The GitHub repository BHISHMA108/Smart-Vision-Flipkart-Grid-6.0-Project contains a labelled image folder "Dataset" with 5 categories: fully ripe, overripe, perished, semi ripe, unripe. Examples follow, each with its label.

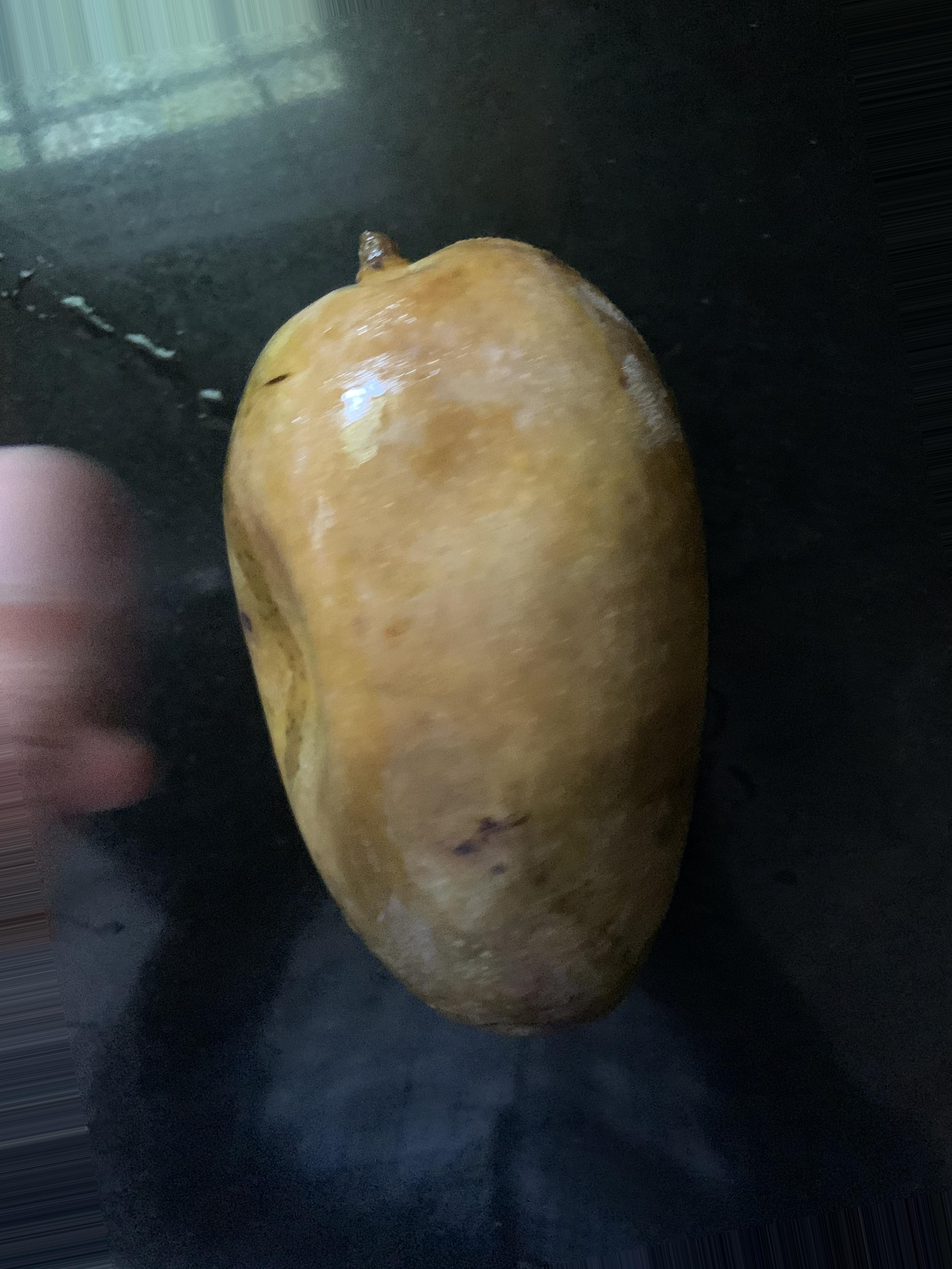
Label: perished

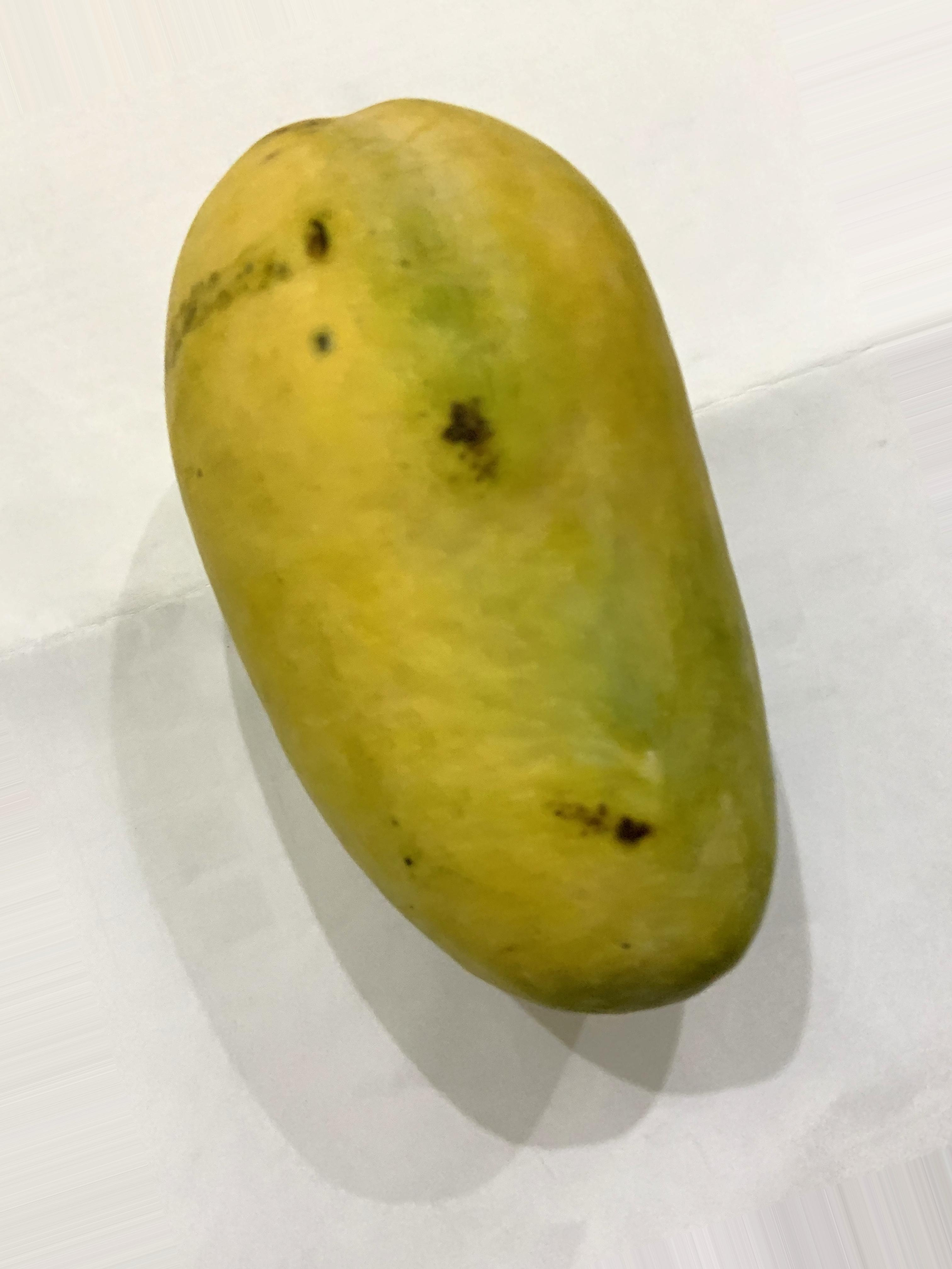
Label: fully ripe

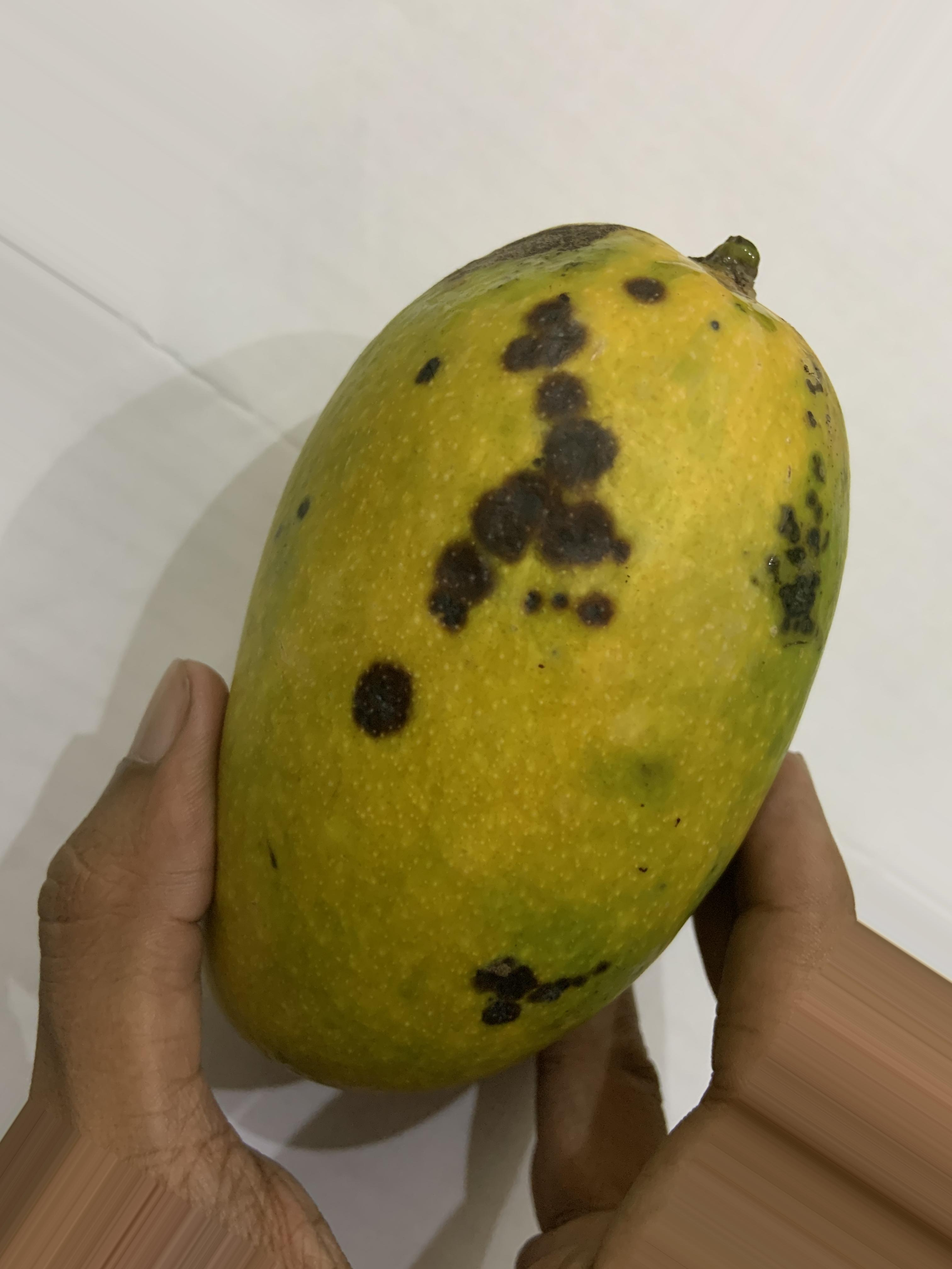
Label: overripe

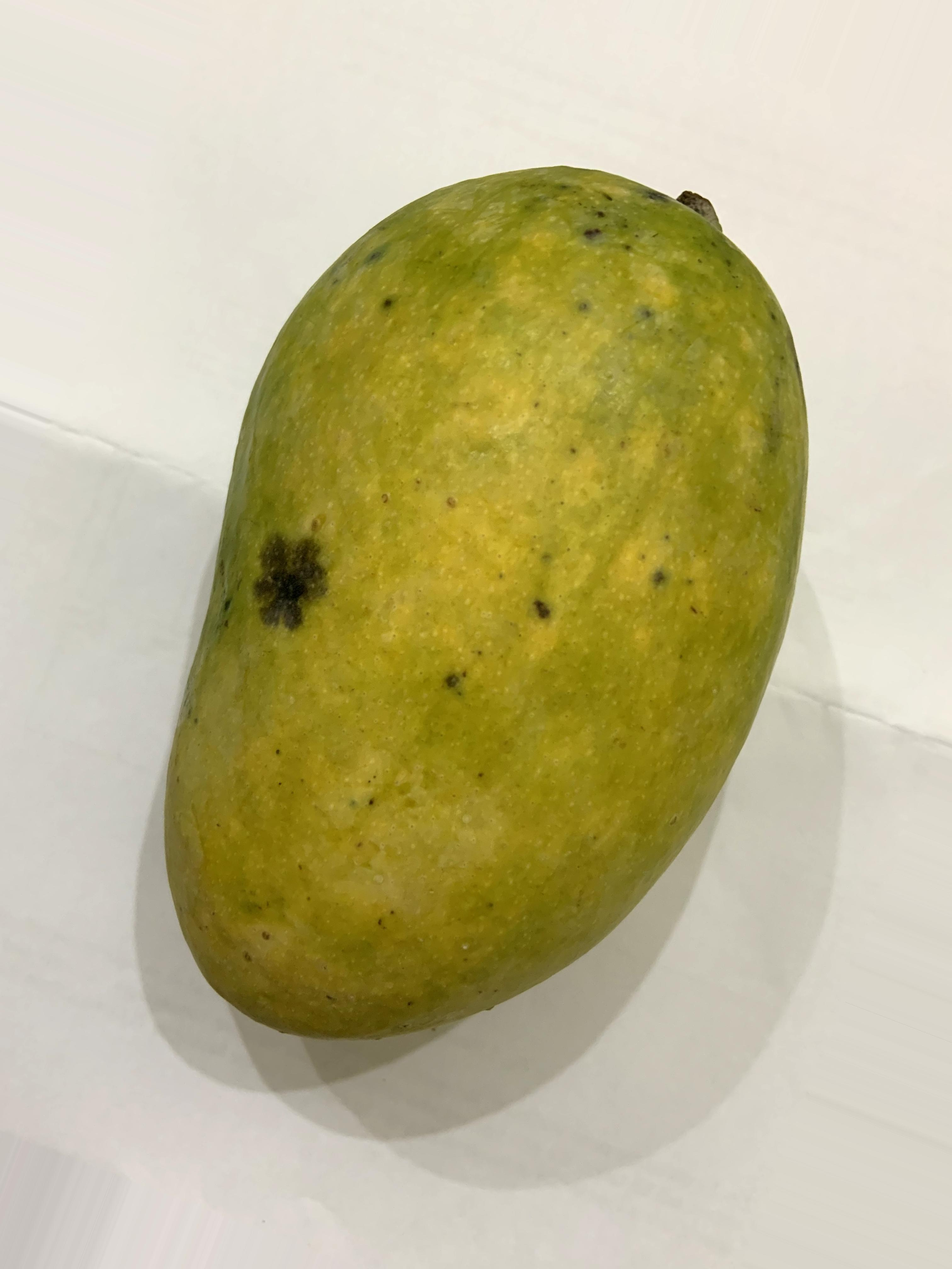
Label: fully ripe

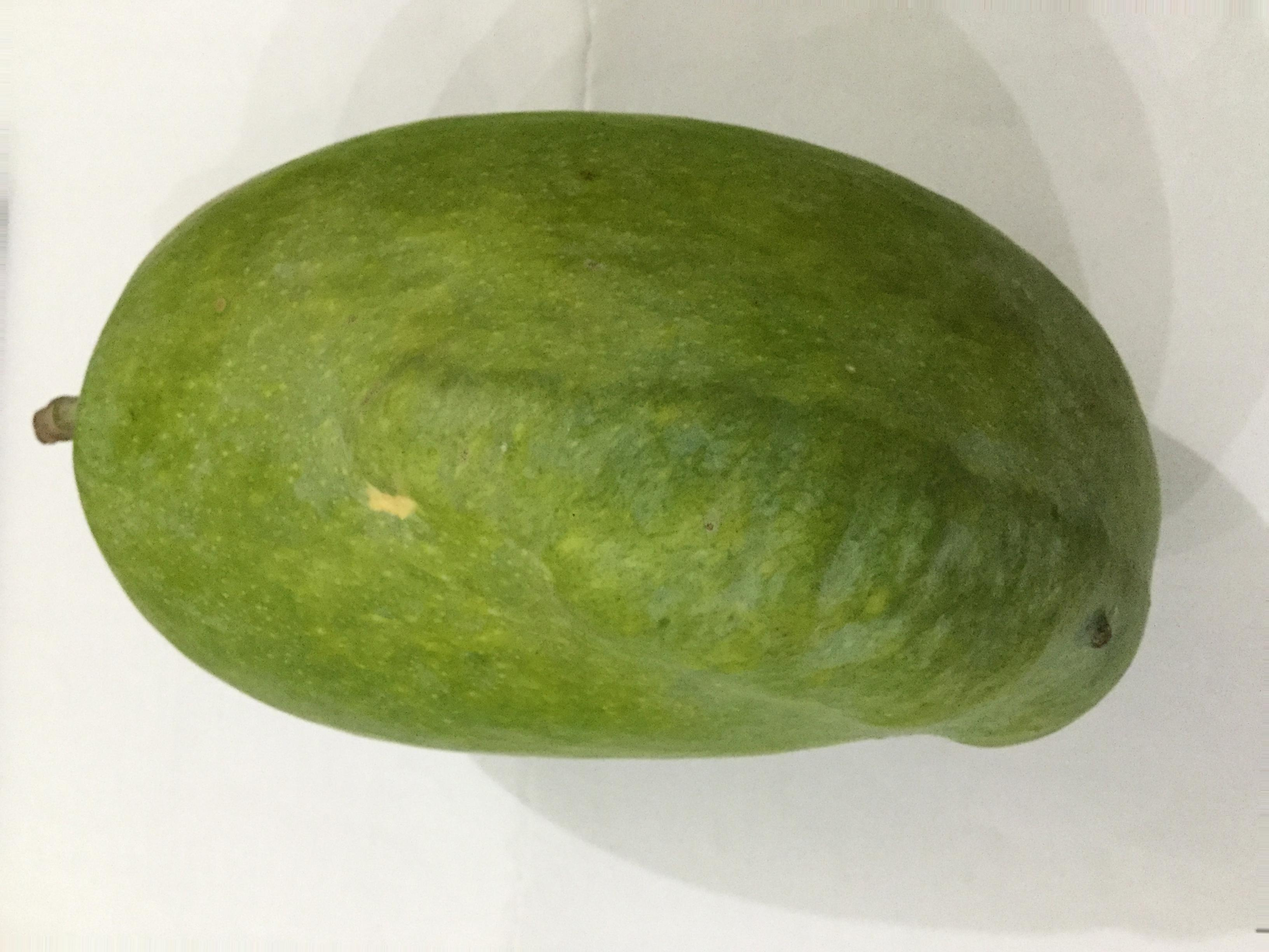
Label: unripe

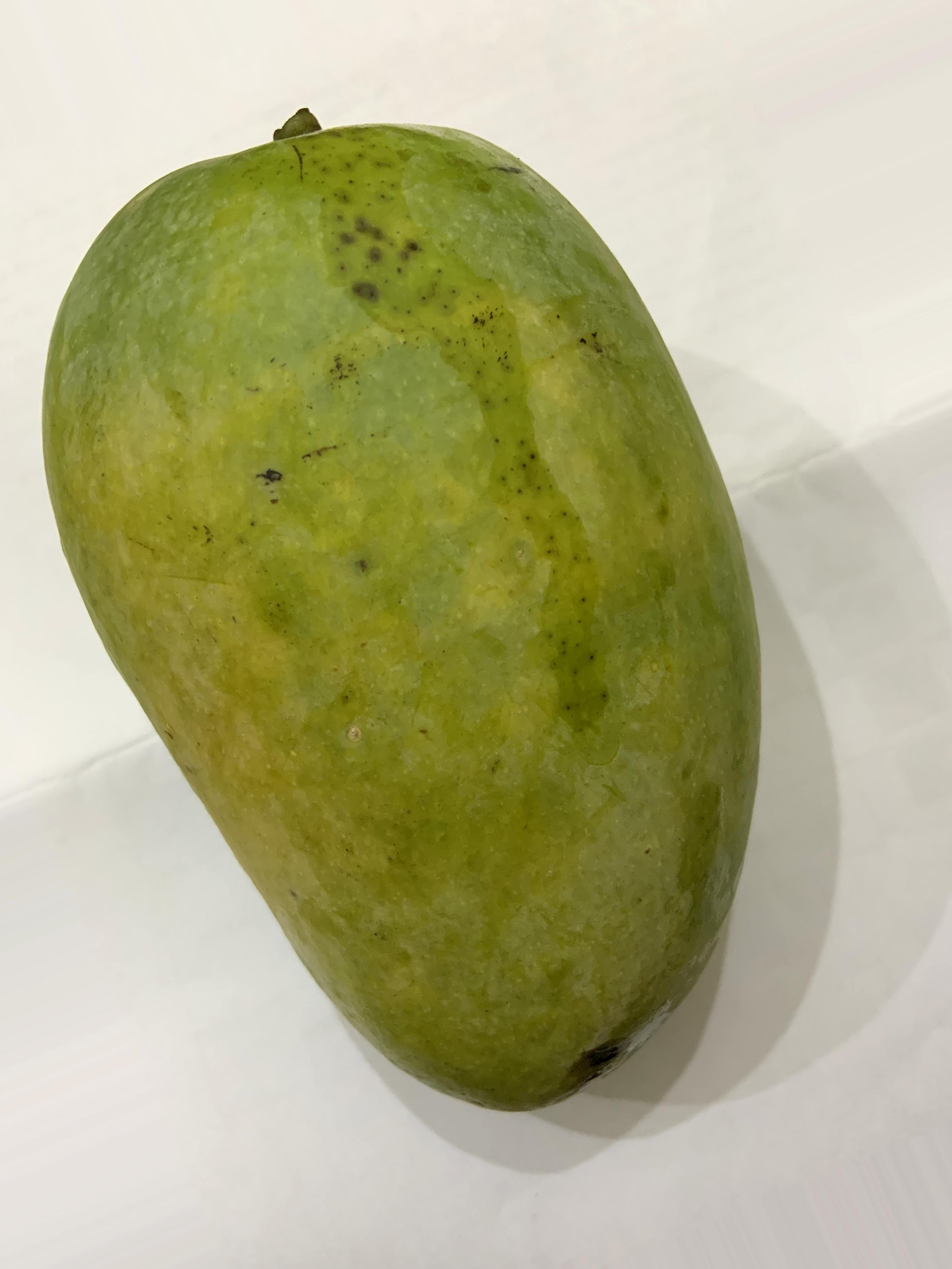
Label: semi ripe
